52-way image classification set "data" from GitHub (amgiovenco/SharkMQP26); label vocabulary: Arabian smooth-hound, Atlantic sharpnose shark, blackchin guitarfish, blacknose shark, blackspotted smooth-hound, blacktip reef shark, blacktip shark, blue shark, bonnethead shark, bowmouth guitarfish, brownbanded bamboo shark, bull shark, Caribbean reef shark, common thresher shark, copper shark, dusky shark, great hammerhead shark, great white shark, grey reef shark, gulper shark, gummy shark, Halavi guitarfish, hooktooth shark, Japanese tope shark, Java shark, longtail stingray, milk shark, narrownose smooth-hound, night shark, oceanic whitetip shark, Pacific bonnethead shark, Pacific guitarfish, pelagic thresher shark, porbeagle shark, roughskin dogfish, sandbar shark, sand tiger shark, scalloped bonnethead shark, scalloped hammerhead shark, shortfin mako, silky shark, silvertip shark, small tail shark, spadenose stingray, spinner shark, spot-tail shark, spotted eagle ray, thornback ray, tiger shark, tope shark, whitecheek shark, zebra shark.

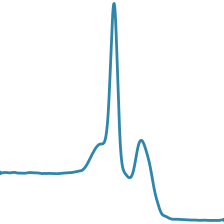
Label: longtail stingray

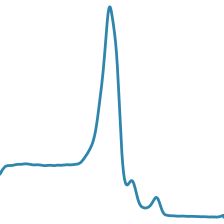
Label: blue shark

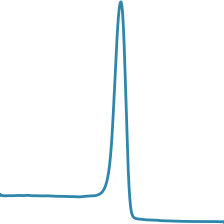
Label: oceanic whitetip shark

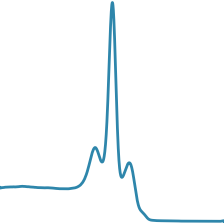
Label: bowmouth guitarfish

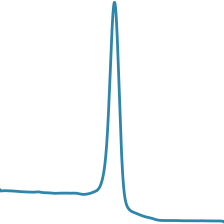
Label: small tail shark

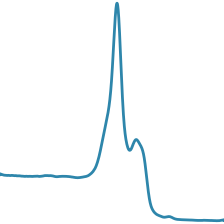
Label: zebra shark
